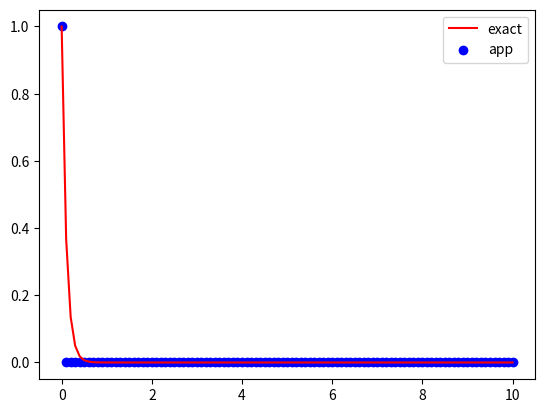

This chart was generated by the following Python code:
import numpy as np
import matplotlib.pyplot as plt
## Given ODE
## dx/dt = -11 x(t)
T = 10 # terminate time
lamb = -10
exactTime = np.linspace(0, T, 101) # time step = 0.01, ...
exactSol = np.exp(lamb*exactTime) # exact solution

dt = .1
x0 = 1
numerSol = [x0]
numerTime = np.linspace(0, T, int(T/dt)+1)

for i in range(len(numerTime)-1):
    x0 = (1+(lamb)*dt)*x0
    numerSol.append(x0)
print(abs(1+dt*lamb))
plt.plot(exactTime, exactSol,  c = 'r', label = 'exact')
plt.scatter(numerTime, numerSol, marker = 'o', c = 'b', label = 'app')

plt.legend()
plt.show()
